6-way image classification set "color_detector" from GitHub (paanajot/goldbox); label vocabulary: green, green inputs, purple, purple inputs, red, red inputs.

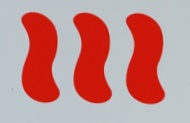
Label: red

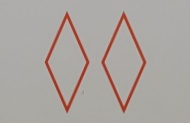
Label: red

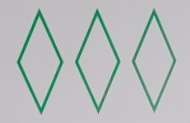
Label: green

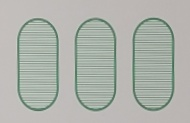
Label: green

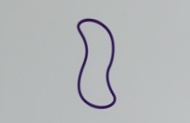
Label: purple

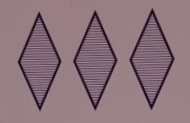
Label: purple
